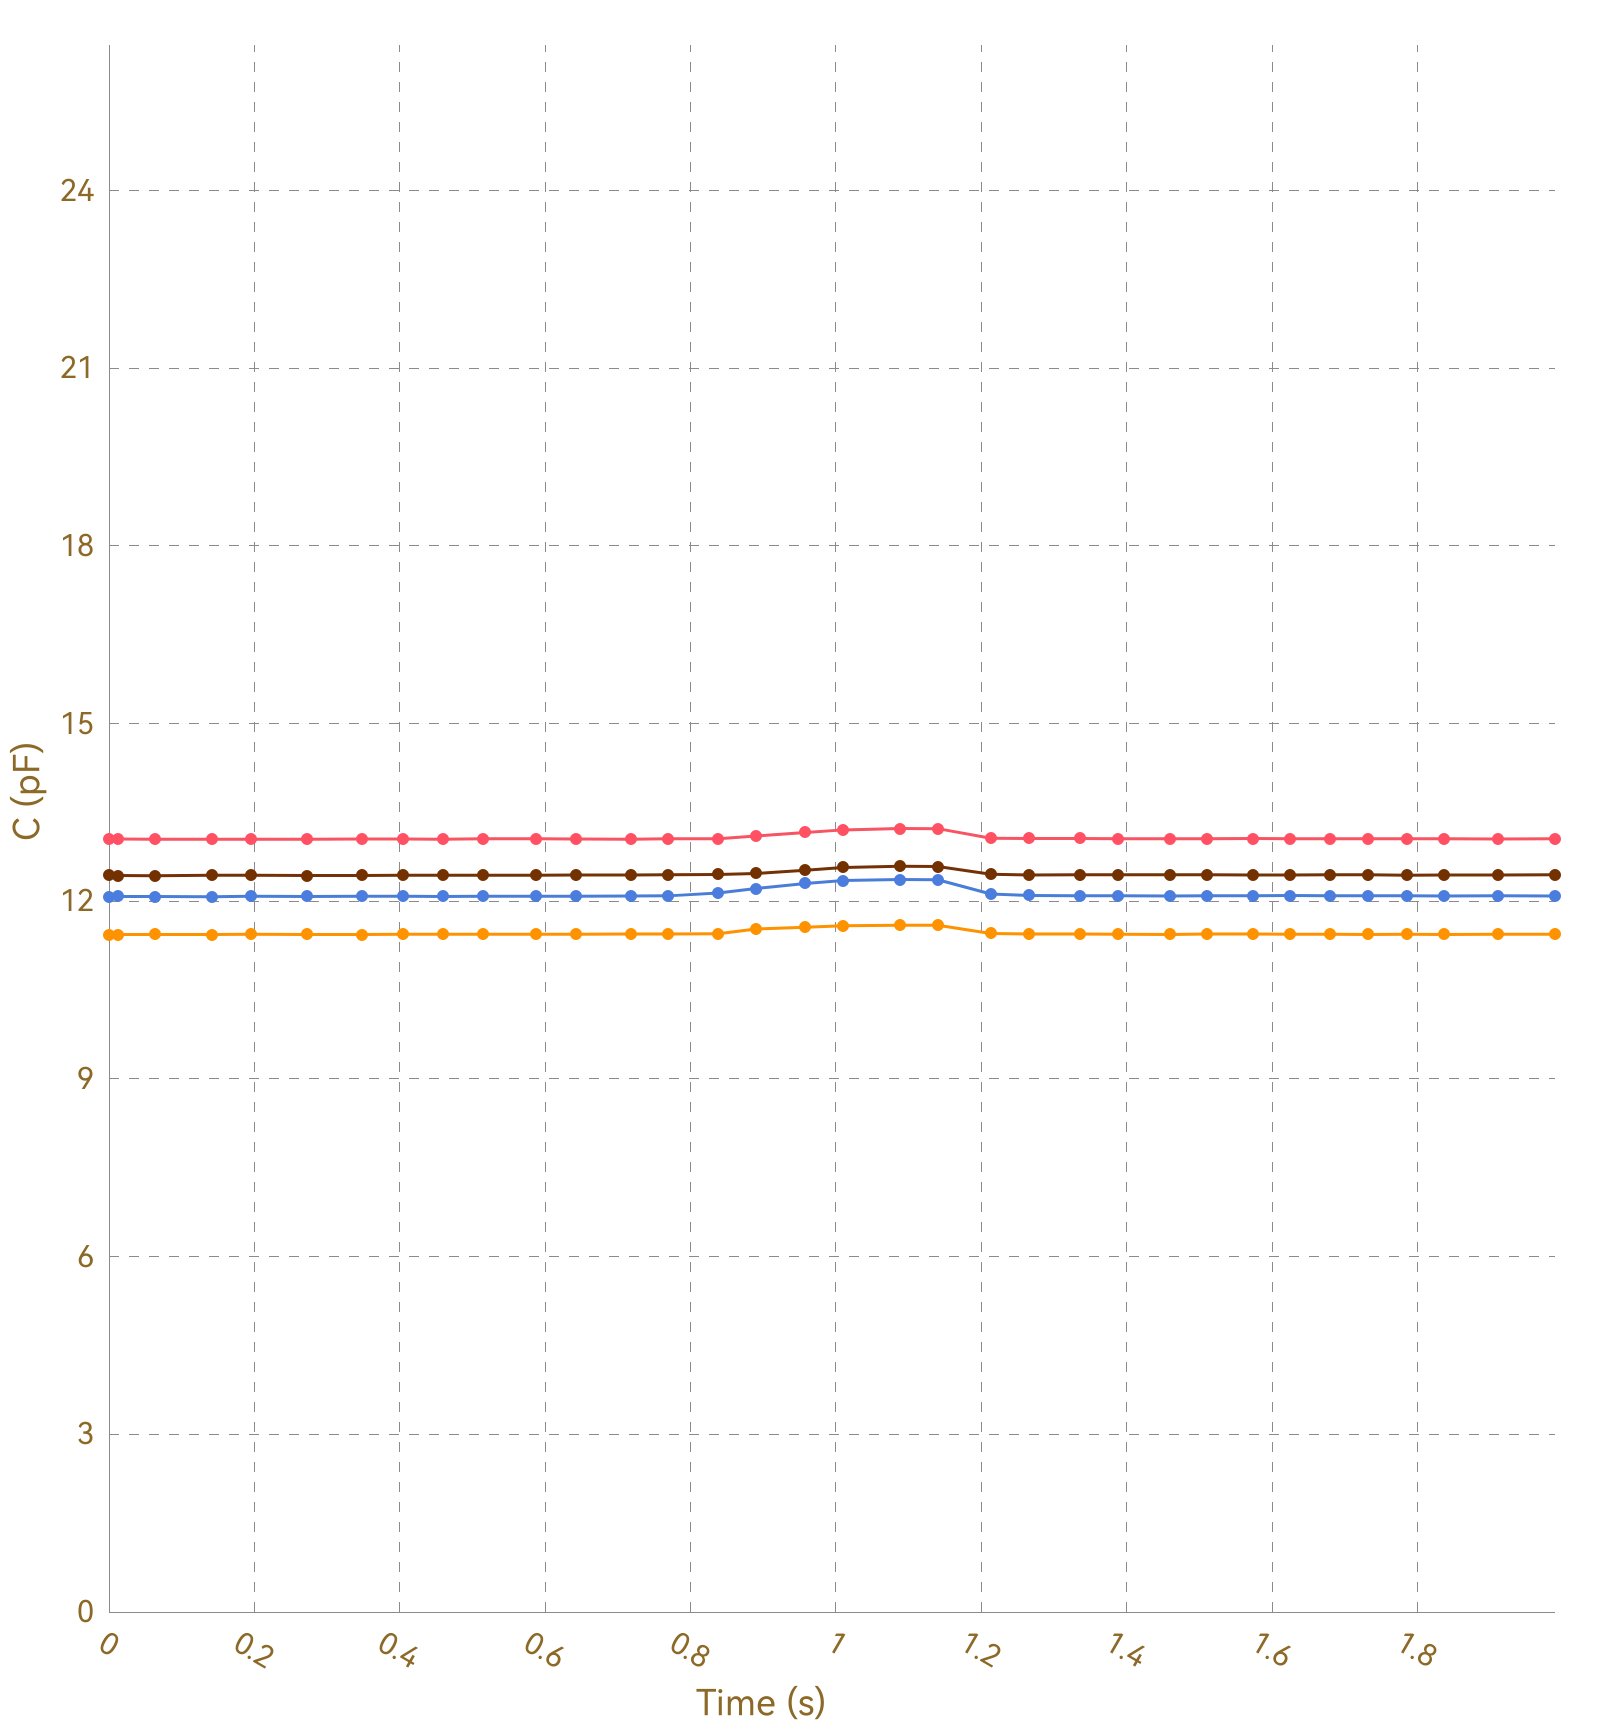

Source data for this figure (header and first rows):
, Ch1, , Ch2, , Ch3, , Ch4, , Ch5, , Ch6, , Ch7, , Ch8, 
Time (s), C (pF), ΔC/C0 (%), C (pF), ΔC/C0 (%), C (pF), ΔC/C0 (%), C (pF), ΔC/C0 (%), C (pF), ΔC/C0 (%), C (pF), ΔC/C0 (%), C (pF), ΔC/C0 (%), C (pF), ΔC/C0 (%)
0.011, 13.05, 0.0000, 11.43, 0.0000, 12.08, 0.0000, 12.43, 0.0000, OL, OL, OL, OL, OL, OL, 0.0000, 0.0000
0.019, 13.05, 0.0000, 11.44, 0.0000, 12.08, 0.0000, 12.43, 0.0000, OL, OL, OL, OL, OL, OL, 0.0000, 0.0000
0.022, 13.05, 0.0000, 11.44, 0.0000, 12.08, 0.0000, 12.43, 0.0000, OL, OL, OL, OL, OL, OL, 0.0000, 0.0000
0.057, 13.05, 0.0000, 11.44, 0.0000, 12.08, 0.0000, 12.44, 0.0000, OL, OL, OL, OL, OL, OL, 0.0000, 0.0000
0.061, 13.05, 0.0000, 11.44, 0.0000, 12.08, 0.0000, 12.43, 0.0000, OL, OL, OL, OL, OL, OL, 0.0000, 0.0000
0.063, 13.05, 0.0000, 11.44, 0.0000, 12.08, 0.0000, 12.43, 0.0000, OL, OL, OL, OL, OL, OL, 0.0000, 0.0000
0.070, 13.05, 0.0000, 11.44, 0.0000, 12.08, 0.0000, 12.44, 0.0000, OL, OL, OL, OL, OL, OL, 0.0000, 0.0000
0.073, 13.04, 0.0000, 11.44, 0.0000, 12.08, 0.0000, 12.43, 0.0000, OL, OL, OL, OL, OL, OL, 0.0000, 0.0000
0.103, 13.04, 0.0000, 11.44, 0.0000, 12.08, 0.0000, 12.43, 0.0000, OL, OL, OL, OL, OL, OL, 0.0000, 0.0000
0.106, 13.05, 0.0000, 11.44, 0.0000, 12.08, 0.0000, 12.43, 0.0000, OL, OL, OL, OL, OL, OL, 0.0000, 0.0000
0.109, 13.06, 0.0000, 11.44, 0.0000, 12.08, 0.0000, 12.44, 0.0000, OL, OL, OL, OL, OL, OL, 0.0000, 0.0000
0.111, 13.05, 0.0000, 11.44, 0.0000, 12.07, 0.0000, 12.44, 0.0000, OL, OL, OL, OL, OL, OL, 0.0000, 0.0000
0.142, 13.05, 0.0000, 11.44, 0.0000, 12.08, 0.0000, 12.43, 0.0000, OL, OL, OL, OL, OL, OL, 0.0000, 0.0000
0.147, 13.05, 0.0000, 11.44, 0.0000, 12.08, 0.0000, 12.44, 0.0000, OL, OL, OL, OL, OL, OL, 0.0000, 0.0000
0.151, 13.05, 0.0000, 11.44, 0.0000, 12.08, 0.0000, 12.44, 0.0000, OL, OL, OL, OL, OL, OL, 0.0000, 0.0000
0.180, 13.05, 0.0000, 11.44, 0.0000, 12.08, 0.0000, 12.43, 0.0000, OL, OL, OL, OL, OL, OL, 0.0000, 0.0000
0.184, 13.05, 0.0000, 11.44, 0.0000, 12.08, 0.0000, 12.44, 0.0000, OL, OL, OL, OL, OL, OL, 0.0000, 0.0000
0.186, 13.05, 0.0000, 11.44, 0.0000, 12.08, 0.0000, 12.43, 0.0000, OL, OL, OL, OL, OL, OL, 0.0000, 0.0000
0.195, 13.05, 0.0000, 11.44, 0.0000, 12.08, 0.0000, 12.44, 0.0000, OL, OL, OL, OL, OL, OL, 0.0000, 0.0000
0.198, 13.05, 0.0000, 11.44, 0.0000, 12.08, 0.0000, 12.44, 0.0000, OL, OL, OL, OL, OL, OL, 0.0000, 0.0000
0.206, 13.05, 0.0000, 11.43, 0.0000, 12.08, 0.0000, 12.44, 0.0000, OL, OL, OL, OL, OL, OL, 0.0000, 0.0000
0.235, 13.04, 0.0000, 11.44, 0.0000, 12.08, 0.0000, 12.44, 0.0000, OL, OL, OL, OL, OL, OL, 0.0000, 0.0000
0.239, 13.04, 0.0000, 11.44, 0.0000, 12.08, 0.0000, 12.43, 0.0000, OL, OL, OL, OL, OL, OL, 0.0000, 0.0000
0.241, 13.05, 0.0000, 11.44, 0.0000, 12.08, 0.0000, 12.44, 0.0000, OL, OL, OL, OL, OL, OL, 0.0000, 0.0000
0.273, 13.05, 0.0000, 11.44, 0.0000, 12.08, 0.0000, 12.44, 0.0000, OL, OL, OL, OL, OL, OL, 0.0000, 0.0000
0.277, 13.05, 0.0000, 11.44, 0.0000, 12.08, 0.0000, 12.43, 0.0000, OL, OL, OL, OL, OL, OL, 0.0000, 0.0000
0.280, 13.05, 0.0000, 11.44, 0.0000, 12.08, 0.0000, 12.44, 0.0000, OL, OL, OL, OL, OL, OL, 0.0000, 0.0000
0.282, 13.05, 0.0000, 11.44, 0.0000, 12.08, 0.0000, 12.44, 0.0000, OL, OL, OL, OL, OL, OL, 0.0000, 0.0000
0.312, 13.05, 0.0000, 11.44, 0.0000, 12.08, 0.0000, 12.44, 0.0000, OL, OL, OL, OL, OL, OL, 0.0000, 0.0000
0.316, 13.05, 0.0000, 11.44, 0.0000, 12.08, 0.0000, 12.44, 0.0000, OL, OL, OL, OL, OL, OL, 0.0000, 0.0000
0.318, 13.05, 0.0000, 11.44, 0.0000, 12.08, 0.0000, 12.44, 0.0000, OL, OL, OL, OL, OL, OL, 0.0000, 0.0000
0.321, 13.05, 0.0000, 11.44, 0.0000, 12.08, 0.0000, 12.43, 0.0000, OL, OL, OL, OL, OL, OL, 0.0000, 0.0000
0.348, 13.05, 0.0000, 11.44, 0.0000, 12.08, 0.0000, 12.43, 0.0000, OL, OL, OL, OL, OL, OL, 0.0000, 0.0000
0.350, 13.05, 0.0000, 11.44, 0.0000, 12.08, 0.0000, 12.44, 0.0000, OL, OL, OL, OL, OL, OL, 0.0000, 0.0000
0.356, 13.05, 0.0000, 11.44, 0.0000, 12.08, 0.0000, 12.44, 0.0000, OL, OL, OL, OL, OL, OL, 0.0000, 0.0000
0.358, 13.04, 0.0000, 11.44, 0.0000, 12.08, 0.0000, 12.44, 0.0000, OL, OL, OL, OL, OL, OL, 0.0000, 0.0000
0.384, 13.05, 0.0000, 11.44, 0.0000, 12.08, 0.0000, 12.43, 0.0000, OL, OL, OL, OL, OL, OL, 0.0000, 0.0000
0.405, 13.05, 0.0000, 11.44, 0.0000, 12.08, 0.0000, 12.43, 0.0000, OL, OL, OL, OL, OL, OL, 0.0000, 0.0000
0.407, 13.05, 0.0000, 11.44, 0.0000, 12.08, 0.0000, 12.44, 0.0000, OL, OL, OL, OL, OL, OL, 0.0000, 0.0000
0.409, 13.05, 0.0000, 11.44, 0.0000, 12.08, 0.0000, 12.43, 0.0000, OL, OL, OL, OL, OL, OL, 0.0000, 0.0000
0.412, 13.05, 0.0000, 11.44, 0.0000, 12.08, 0.0000, 12.44, 0.0000, OL, OL, OL, OL, OL, OL, 0.0000, 0.0000
0.416, 13.05, 0.0000, 11.44, 0.0000, 12.09, 0.0000, 12.44, 0.0000, OL, OL, OL, OL, OL, OL, 0.0000, 0.0000
0.447, 13.05, 0.0000, 11.44, 0.0000, 12.08, 0.0000, 12.44, 0.0000, OL, OL, OL, OL, OL, OL, 0.0000, 0.0000
0.451, 13.05, 0.0000, 11.44, 0.0000, 12.08, 0.0000, 12.44, 0.0000, OL, OL, OL, OL, OL, OL, 0.0000, 0.0000
0.453, 13.05, 0.0000, 11.44, 0.0000, 12.08, 0.0000, 12.43, 0.0000, OL, OL, OL, OL, OL, OL, 0.0000, 0.0000
0.459, 13.05, 0.0000, 11.44, 0.0000, 12.08, 0.0000, 12.44, 0.0000, OL, OL, OL, OL, OL, OL, 0.0000, 0.0000
0.464, 13.05, 0.0000, 11.44, 0.0000, 12.08, 0.0000, 12.44, 0.0000, OL, OL, OL, OL, OL, OL, 0.0000, 0.0000
0.493, 13.05, 0.0000, 11.44, 0.0000, 12.08, 0.0000, 12.44, 0.0000, OL, OL, OL, OL, OL, OL, 0.0000, 0.0000
0.496, 13.05, 0.0000, 11.44, 0.0000, 12.08, 0.0000, 12.44, 0.0000, OL, OL, OL, OL, OL, OL, 0.0000, 0.0000
0.499, 13.05, 0.0000, 11.44, 0.0000, 12.08, 0.0000, 12.44, 0.0000, OL, OL, OL, OL, OL, OL, 0.0000, 0.0000
0.515, 13.05, 0.0000, 11.44, 0.0000, 12.08, 0.0000, 12.44, 0.0000, OL, OL, OL, OL, OL, OL, 0.0000, 0.0000
0.519, 13.05, 0.0000, 11.44, 0.0000, 12.08, 0.0000, 12.43, 0.0000, OL, OL, OL, OL, OL, OL, 0.0000, 0.0000
0.549, 13.05, 0.0000, 11.44, 0.0000, 12.08, 0.0000, 12.43, 0.0000, OL, OL, OL, OL, OL, OL, 0.0000, 0.0000
0.552, 13.05, 0.0000, 11.44, 0.0000, 12.08, 0.0000, 12.43, 0.0000, OL, OL, OL, OL, OL, OL, 0.0000, 0.0000
0.555, 13.05, 0.0000, 11.44, 0.0000, 12.08, 0.0000, 12.44, 0.0000, OL, OL, OL, OL, OL, OL, 0.0000, 0.0000
0.557, 13.05, 0.0000, 11.44, 0.0000, 12.08, 0.0000, 12.44, 0.0000, OL, OL, OL, OL, OL, OL, 0.0000, 0.0000
0.587, 13.05, 0.0000, 11.44, 0.0000, 12.08, 0.0000, 12.44, 0.0000, OL, OL, OL, OL, OL, OL, 0.0000, 0.0000
0.591, 13.05, 0.0000, 11.44, 0.0000, 12.09, 0.0000, 12.43, 0.0000, OL, OL, OL, OL, OL, OL, 0.0000, 0.0000
0.593, 13.05, 0.0000, 11.44, 0.0000, 12.09, 0.0000, 12.44, 0.0000, OL, OL, OL, OL, OL, OL, 0.0000, 0.0000
... 147 more rows
